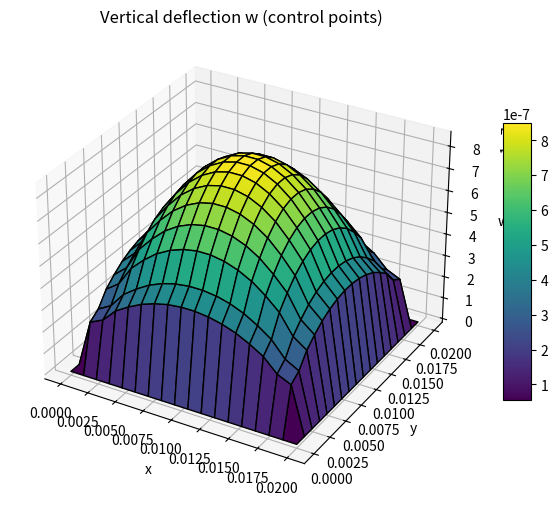

The script that saved this image:
import numpy as np
from dataclasses import dataclass

# hard-coded quadratic Bernstein basis and derivatives
def quad_bernstein(xi):
    N = np.array([(1-xi)**2, 2*xi*(1-xi), xi**2])
    dN = np.array([-2*(1-xi), 2*(1-2*xi), 2*xi])
    return N, dN

# ------------------ Geometry / patch ------------------
def make_open_knot_vector(n_ctrl, degree):
    # open knot vector with clamped ends, uniform interior knots
    m = n_ctrl + degree + 1
    n_elems = n_ctrl - degree
    kv = [0.0]*(degree+1)
    if n_elems>0:
        for i in range(1, n_elems):
            kv.append(i/n_elems)
    kv += [1.0]*(degree+1)
    return np.array(kv)


@dataclass
class Patch:
    Lx: float = 1.0
    Ly: float = 1.0
    nxe: int = 4
    nye: int = 4
    p: int = 2
    q: int = 2
    thickness: float = 0.01
    E: float = 70e9
    nu: float = 0.33
    shear_correction: float = 5/6
    scale_coords_by_thickness: bool = True
    scale_bending_by_1_over_th2: bool = True

    def __post_init__(self):
        self.n_ctrl_x = self.nxe + self.p
        self.n_ctrl_y = self.nye + self.q
        self.U = make_open_knot_vector(self.n_ctrl_x, self.p)
        self.V = make_open_knot_vector(self.n_ctrl_y, self.q)

        print(f"{self.U=}\n{self.V=}")

        # create grid of control points (uniform) in parametric domain mapped to physical rectangle
        x_coords = np.linspace(0, self.Lx, self.n_ctrl_x)
        y_coords = np.linspace(0, self.Ly, self.n_ctrl_y)
        # possibly scale coordinates by thickness for the asymptotic transform
        if self.scale_coords_by_thickness:
            scale = self.thickness
        else:
            scale = 1.0
        self.ctrl_pts = np.zeros((self.n_ctrl_x, self.n_ctrl_y, 2))
        for i,x in enumerate(x_coords):
            for j,y in enumerate(y_coords):
                self.ctrl_pts[i,j,0] = x*scale
                self.ctrl_pts[i,j,1] = y*scale
        # weights (all ones => B-spline). NURBS could be added by specifying w != 1.
        self.weights = np.ones((self.n_ctrl_x, self.n_ctrl_y))

def assemble_FSDT_patch_quadratic(patch, q_load=1.0, quad_order=3):
    nctrl_x, nctrl_y = patch.n_ctrl_x, patch.n_ctrl_y
    ndof = 3 * nctrl_x * nctrl_y
    K = np.zeros((ndof, ndof))
    F = np.zeros(ndof)

    # material matrices
    t = patch.thickness
    E, nu = patch.E, patch.nu
    G = E/(2*(1+nu))
    D_b = E * t**3 / (12*(1-nu**2)) * np.array([[1, nu, 0],[nu,1,0],[0,0,(1-nu)/2]])
    if patch.scale_bending_by_1_over_th2:
        D_b *= 1.0/(t**2)
    D_s = patch.shear_correction * G * t * np.eye(2)

    # quadrature points on [0,1]
    from numpy.polynomial.legendre import leggauss
    xg, wg = leggauss(quad_order)
    xi_pts = 0.5*(xg+1); xi_w = 0.5*wg
    eta_pts, eta_w = xi_pts, xi_w

    # ------------------ determine non-zero knot spans ------------------
    elem_spans_u = []
    for i in range(patch.p, len(patch.U)-patch.p-1):
        if patch.U[i+1] > patch.U[i]:
            elem_spans_u.append((i, patch.U[i], patch.U[i+1]))

    elem_spans_v = []
    for j in range(patch.q, len(patch.V)-patch.q-1):
        if patch.V[j+1] > patch.V[j]:
            elem_spans_v.append((j, patch.V[j], patch.V[j+1]))

    # ------------------ loop over elements ------------------
    for i_span, u_left, u_right in elem_spans_u:
        for j_span, v_left, v_right in elem_spans_v:

            # get control point indices for current element
            ctrl_i_start = i_span - patch.p
            ctrl_j_start = j_span - patch.q

            elem_idx = []
            for di in range(patch.p+1):
                for dj in range(patch.q+1):
                    ii = ctrl_i_start + di
                    jj = ctrl_j_start + dj
                    elem_idx.append((ii,jj))  # do NOT clamp indices

            nn = len(elem_idx)
            Ke = np.zeros((3*nn,3*nn))
            Fe = np.zeros(3*nn)

            # something is still slightly wrong in this version of the method near the boundary

            for xi_q, w_xi in zip(xi_pts, xi_w):
                xi_hat = xi_q  # quadrature in [0,1]
                N_xi, dN_xi_hat = quad_bernstein(xi_hat)
                dN_xi = dN_xi_hat / (u_right - u_left)  # chain rule

                for eta_q, w_eta in zip(eta_pts, eta_w):
                    eta_hat = eta_q
                    N_eta, dN_eta_hat = quad_bernstein(eta_hat)
                    dN_deta = dN_eta_hat / (v_right - v_left)

                    # tensor-product basis
                    R = np.zeros(nn)
                    dR_dxi = np.zeros(nn)
                    dR_deta = np.zeros(nn)
                    coords = np.zeros((nn,2))
                    # for k, (ii,jj) in enumerate(elem_idx):
                    #     local_i = ii - ctrl_i_start
                    #     local_j = jj - ctrl_j_start
                    #     R[k] = N_xi[local_i] * N_eta[local_j]
                    #     dR_dxi[k] = dN_xi[local_i] * N_eta[local_j]
                    #     dR_deta[k] = N_xi[local_i] * dN_deta[local_j]
                    #     coords[k,:] = patch.ctrl_pts[ii,jj]

                    for di in range(patch.p+1):
                        for dj in range(patch.q+1):
                            ii = ctrl_i_start + di
                            jj = ctrl_j_start + dj
                            k = di*(patch.q+1) + dj
                            R[k] = N_xi[di] * N_eta[dj]
                            dR_dxi[k] = dN_xi[di] * N_eta[dj]
                            dR_deta[k] = N_xi[di] * dN_deta[dj]
                            coords[k,:] = patch.ctrl_pts[ii,jj]


                    # Jacobian
                    dx_dxi = np.dot(dR_dxi, coords[:,0])
                    dy_dxi = np.dot(dR_dxi, coords[:,1])
                    dx_deta = np.dot(dR_deta, coords[:,0])
                    dy_deta = np.dot(dR_deta, coords[:,1])
                    J = np.array([[dx_dxi, dx_deta],[dy_dxi, dy_deta]])
                    detJ = np.linalg.det(J)
                    invJ = np.linalg.inv(J)

                    # derivatives wrt physical x,y
                    dR_dx = invJ[0,0]*dR_dxi + invJ[0,1]*dR_deta
                    dR_dy = invJ[1,0]*dR_dxi + invJ[1,1]*dR_deta

                    # B matrices
                    Bb = np.zeros((3,3*nn))
                    Bs = np.zeros((2,3*nn))
                    for a in range(nn):
                        Bb[0,3*a+1] = dR_dx[a]
                        Bb[1,3*a+2] = dR_dy[a]
                        Bb[2,3*a+1] = dR_dy[a]
                        Bb[2,3*a+2] = dR_dx[a]

                        Bs[0,3*a+0] = dR_dx[a]
                        Bs[0,3*a+1] = R[a]
                        Bs[1,3*a+0] = dR_dy[a]
                        Bs[1,3*a+2] = R[a]

                    weight = w_xi * w_eta * detJ * (u_right-u_left)*(v_right-v_left)
                    Ke += (Bb.T @ D_b @ Bb + Bs.T @ D_s @ Bs) * weight
                    for a in range(nn):
                        Fe[3*a+0] += R[a] * q_load * weight

            # assemble into global K,F
            dof_map = []
            for ii,jj in elem_idx:
                gidx = ii*nctrl_y + jj
                dof_map += [3*gidx, 3*gidx+1, 3*gidx+2]
            for ii_local, I in enumerate(dof_map):
                F[I] += Fe[ii_local]
                for jj_local, Jidx in enumerate(dof_map):
                    K[I,Jidx] += Ke[ii_local, jj_local]

    return K, F, patch



# ------------------ Boundary conditions & solve ------------------
def apply_clamped_bc(K, F, patch: Patch):
    # clamp all control points on outer boundary (w=0, thx=0, thy=0)
    nctrlx = patch.n_ctrl_x; nctrly = patch.n_ctrl_y
    fixed = []
    for i in range(nctrlx):
        for j in range(nctrly):
            if i==0 or i==nctrlx-1 or j==0 or j==nctrly-1:
                gid = (i*nctrly + j)
                fixed += [3*gid+0, 3*gid+1, 3*gid+2]
    free = np.setdiff1d(np.arange(K.shape[0]), np.array(fixed, dtype=int))
    K_reduced = K[np.ix_(free, free)]
    F_reduced = F[free]
    return K_reduced, F_reduced, free, fixed

# ------------------ Example run ------------------

# nxe = 4
nxe = 16
# nxe = 32

# User-configurable parameters
patch = Patch(Lx=1.0, Ly=1.0, nxe=nxe, nye=nxe, p=2, q=2, thickness=0.02,
              E=70e9, nu=0.33, shear_correction=5/6,
              scale_coords_by_thickness=True, scale_bending_by_1_over_th2=True)
K, F, patch = assemble_FSDT_patch_quadratic(patch, q_load=1.0e7)
K_red, F_red, free, fixed = apply_clamped_bc(K, F, patch)
# solve
u_red = np.linalg.solve(K_red, F_red)
u = np.zeros(K.shape[0])
u[free] = u_red
# extract transverse deflections at control points
nctrl = patch.n_ctrl_x*patch.n_ctrl_y
w = np.zeros(nctrl)
for i in range(nctrl):
    w[i] = u[3*i+0]
w_mat = w.reshape((patch.n_ctrl_x, patch.n_ctrl_y))
print("Solved. control grid size:", patch.n_ctrl_x, "x", patch.n_ctrl_y)
print("Max vertical deflection (control pts):", w.max())

import matplotlib.pyplot as plt
from mpl_toolkits.mplot3d import Axes3D  # optional, needed for 3D plotting

# Create meshgrid of control point coordinates
X = patch.ctrl_pts[:,:,0]
Y = patch.ctrl_pts[:,:,1]

fig = plt.figure(figsize=(8,6))
ax = fig.add_subplot(111, projection='3d')

# Plot surface
surf = ax.plot_surface(X, Y, w_mat, cmap='viridis', edgecolor='k')
ax.set_xlabel('x')
ax.set_ylabel('y')
ax.set_zlabel('w')
ax.set_title('Vertical deflection w (control points)')
fig.colorbar(surf, shrink=0.6, aspect=10)
plt.show()
